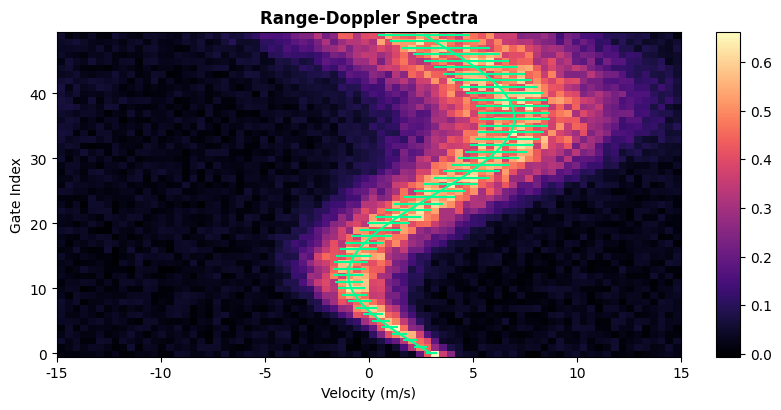

Generate this figure with matplotlib:
%matplotlib inline
import matplotlib
import numpy as np
matplotlib.rcParams['font.family'] = 'serif'
matplotlib.rcParams['font.serif'] = ['Arial']
matplotlib.rcParams['font.sans-serif'] = ['System Font', 'Verdana', 'Arial']
matplotlib.rcParams['figure.dpi'] = 108

def spec(x, xa, A, mu, sig, N):
    y = (A * np.exp(-(x - mu) ** 2 / (2 * sig ** 2))
    + A * np.exp(-(x - mu + 2 * xa) ** 2 / (2 * sig ** 2))
    + A * np.exp(-(x - mu - 2 * xa) ** 2 / (2 * sig ** 2))
    + 0.5 * N)
    return y

# Some basic parameters
N = 80
G = 50
va = 15
x = np.arange(0, N, dtype=np.float32) / N * 2 * va - va

A = 0.5
mu = 11
sig = 5
An = 0.1 * A

yy = np.zeros((G, N))
vr = np.zeros(G)
wd = np.zeros(G)
for k in np.arange(yy.shape[0]):
    mu = 4.0 * np.cos(0.13 * k + 0.5 * np.pi) + 3.0;
    sig = 0.5 + 0.08 * k;
    y = spec(x, va, A, mu, sig, An)
    y = (0.5 * np.random.rand(N) + 0.75) * y
    n = An * (np.random.rand(N) - 0.5)
    y = y + n
    yy[k, :] = y
    vr[k] = mu
    wd[k] = sig

bgColor = (0.89, 0.87, 0.83)

fig = matplotlib.pyplot.figure(figsize=(8, 4), dpi=120)
# fig.suptitle('Range-Doppler Spectra', fontweight='bold')
w = 6
h = 6.5
rect = [0.14, 0.1, 0.8 * h / w, 0.8]
rect = [round(x * 72.0) / 72.0 + 0.5 / 72.0 for x in rect]
ax = matplotlib.pyplot.axes(rect, facecolor=bgColor)

im = matplotlib.pyplot.imshow(yy, extent=(-va, va, -0.5, G - 0.5), aspect=0.5 * 1.0 * G / N, cmap='magma', origin='lower', axes=ax)
matplotlib.pyplot.errorbar(vr, np.arange(G), xerr=0.5 * wd, color=[0, 1, 0.6])
matplotlib.pyplot.xlabel('Velocity (m/s)')
matplotlib.pyplot.ylabel('Gate Index')
matplotlib.pyplot.title('Range-Doppler Spectra', fontweight='bold')

cax = fig.add_axes((rect[0] + rect[2] + 0.0001, rect[1], 0.03, rect[3]))
matplotlib.pyplot.colorbar(ax=ax, cax=cax, orientation='vertical')

print('\tconst float spec[][{0}] = {{'.format(N))
for g, y in enumerate(yy):
    for k, n in enumerate(y):
        if k == 0:
            print('\t{0:.4f}'.format(n)),
        else:
            print(', {0:.4f}'.format(n)),
    if g < G - 1:
        print(',')
print('}')

